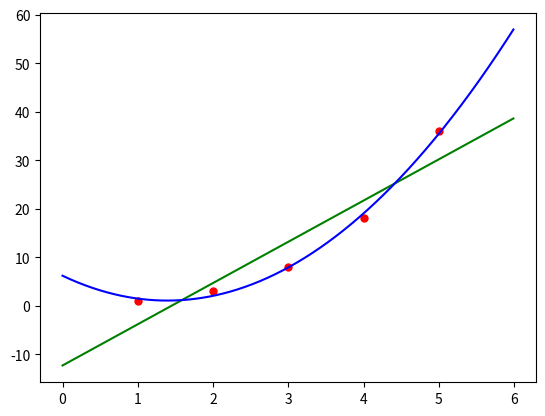

Python code for this plot:
import numpy as np
from scipy.optimize import curve_fit
import matplotlib.pyplot as plt

def f_1(x,A,B):
    return A*x+B
def f_2(x,A,B,C):
    return A*x*x+B*x+C
def f_3(x,A,B,C,D):
    return A*x*x*x+B*x*x+C*x+D
def plot_test():
    plt.figure()
    #拟合点
    x0 = [1,2,3,4,5]
    y0 = [1,3,8,18,36]
    #绘制散点
    plt.scatter(x0,y0,25,"red")
    A1,B1 = curve_fit(f_1,x0,y0)[0]
    x1 = np.arange(0,6,0.01)
    y1 = A1*x1+B1
    plt.plot(x1,y1,'g')
    P2 = curve_fit(f_2,x0,y0)[0]
    A2, B2, C2 = P2
    print(P2)
    x2 = np.arange(0,6,0.01)
    y2 = A2*x2*x2+B2*x2+C2
    plt.plot(x2,y2,'b')
    plt.show()


plot_test()